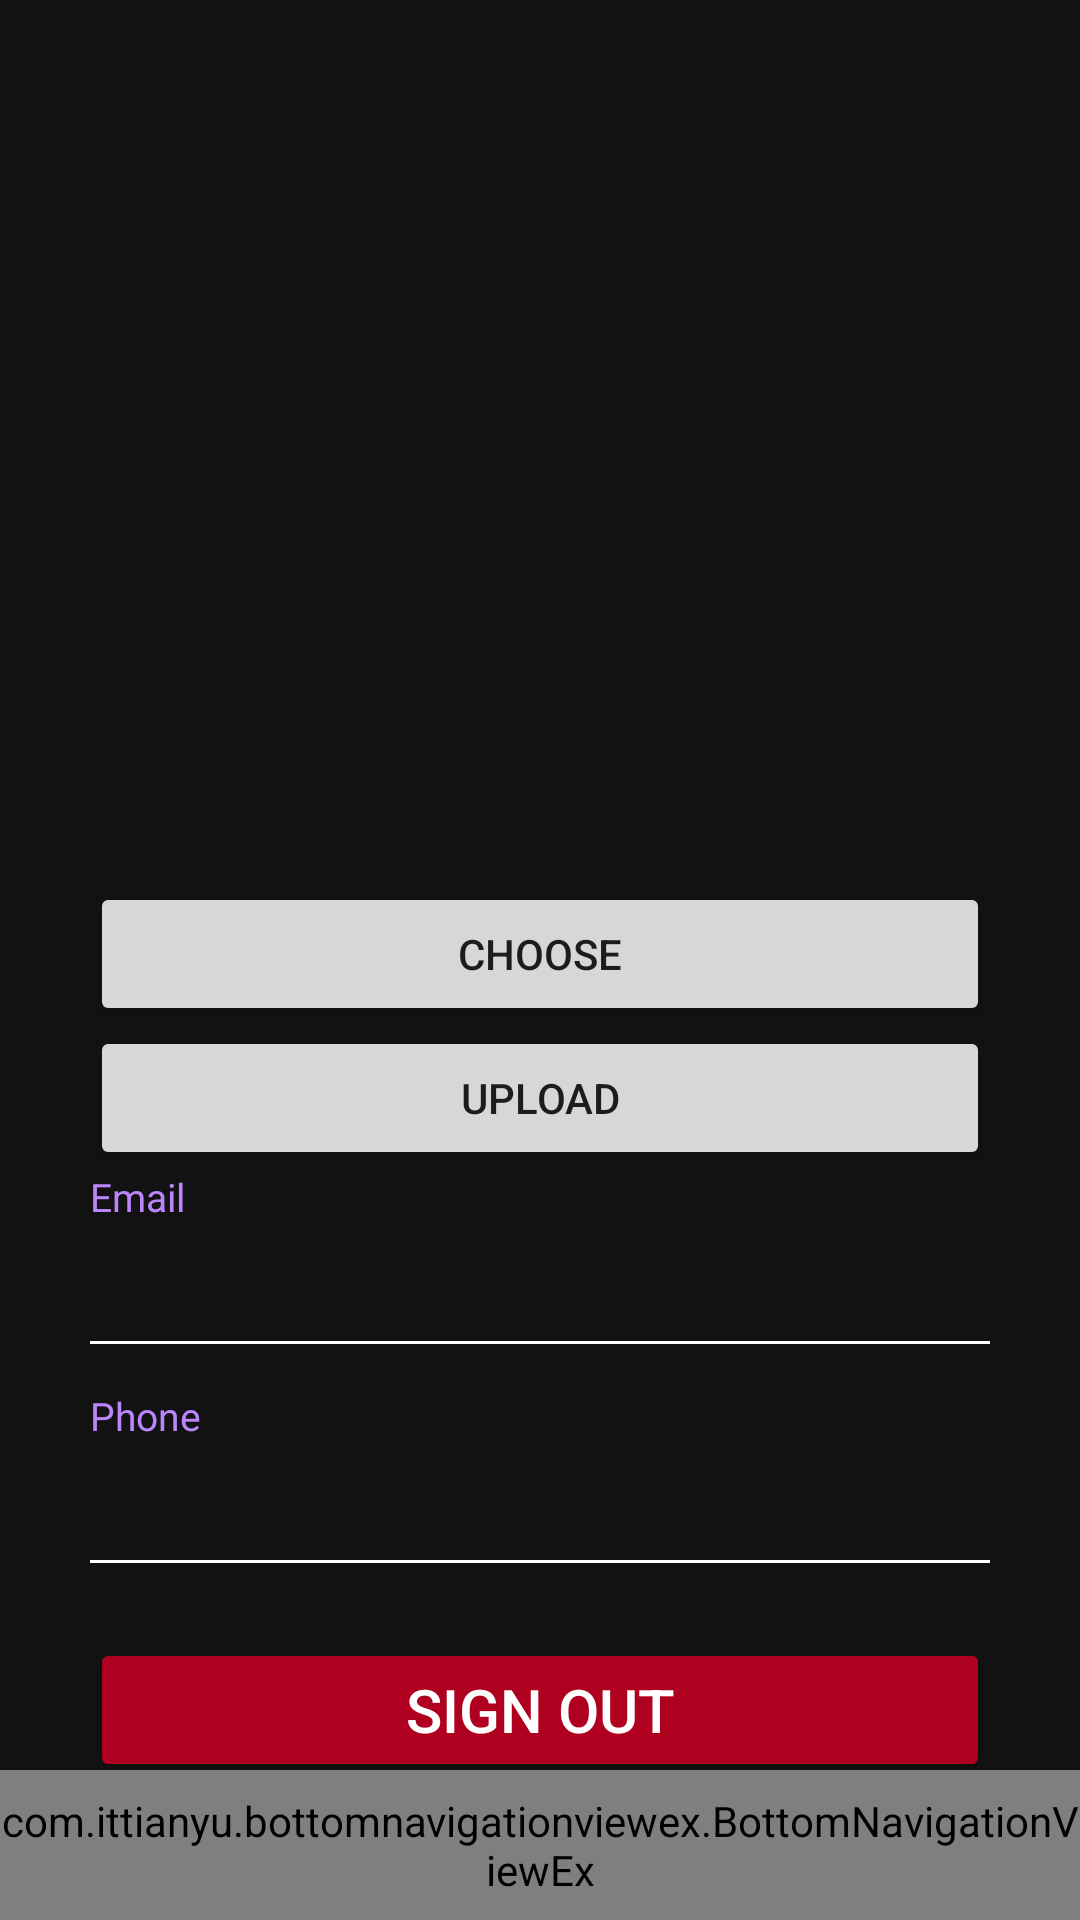

This screen was rendered from an Android layout file. Write that file and the resources it references.
<!-- AndroidManifest.xml: application theme Theme.ProjectLogin -->
<!-- res/layout/profile_menu.xml -->
<?xml version="1.0" encoding="utf-8"?>
<RelativeLayout xmlns:android="http://schemas.android.com/apk/res/android"
    xmlns:app="http://schemas.android.com/apk/res-auto"
    xmlns:tools="http://schemas.android.com/tools"
    android:layout_width="match_parent"
    android:layout_height="match_parent"
    tools:context="ui.login.ProfileActivity">

    <RelativeLayout
        android:id="@+id/rellay1"
        android:layout_width="match_parent"
        android:layout_height="wrap_content"
        android:background="#121212"
        android:paddingBottom="20dp">

        <ImageButton
            android:id="@+id/btn_settings"
            android:layout_width="50dp"
            android:layout_height="50dp"
            android:layout_marginTop="20dp"
            android:layout_marginLeft="120dp"
            android:layout_alignLeft="@id/imgUser"
            android:background="@drawable/btnsettings" />

        <RelativeLayout
            android:id="@+id/imgUser"
            android:layout_width="wrap_content"
            android:layout_height="wrap_content"
            android:layout_centerHorizontal="true"
            android:layout_marginTop="20dp">


        </RelativeLayout>

        <TextView
            android:id="@+id/Username"
            android:layout_width="wrap_content"
            android:layout_height="wrap_content"
            android:layout_below="@+id/imgUser"
            android:layout_centerHorizontal="true"
            android:layout_marginTop="15sp"
            android:fontFamily="sans-serif-light"
            android:text=""
            android:textColor="@color/purple_200"
            android:textSize="32sp" />

    </RelativeLayout>

    <LinearLayout
        android:id="@+id/linlay1"
        android:layout_width="match_parent"
        android:layout_height="wrap_content"
        android:layout_below="@id/rellay1"
        android:orientation="horizontal" />


    <RelativeLayout
        android:layout_width="match_parent"
        android:layout_height="match_parent"
        android:layout_below="@+id/linlay1"
        android:background="#121212">

        <LinearLayout
            android:layout_width="match_parent"
            android:layout_height="wrap_content"
            android:layout_centerInParent="true"
            android:layout_marginLeft="30dp"
            android:layout_marginTop="20dp"
            android:layout_marginRight="30dp"
            android:orientation="vertical">

            <LinearLayout
                android:paddingTop="150dp"
                android:id="@+id/layout_button"
                android:layout_width="match_parent"
                android:layout_height="wrap_content"
                android:layout_alignParentTop="true"
                android:orientation="vertical"
                android:weightSum="2">

                <Button
                    android:id="@+id/btnChoose"
                    android:layout_width="match_parent"
                    android:layout_height="wrap_content"
                    android:layout_weight="1"
                    android:text="Choose" />

                
                <Button
                    android:id="@+id/btnUpload"
                    android:layout_width="match_parent"
                    android:layout_height="wrap_content"
                    android:layout_weight="1"
                    android:text="Upload" />

            </LinearLayout>


            <LinearLayout
                android:layout_width="match_parent"
                android:layout_height="wrap_content"
                android:orientation="vertical">

                <TextView
                    android:layout_width="wrap_content"
                    android:layout_height="wrap_content"
                    android:text="Email"
                    android:textColor="@color/purple_200"
                    android:textSize="13sp" />

                <TextView
                    android:id="@+id/Email"
                    android:layout_width="wrap_content"
                    android:layout_height="wrap_content"
                    android:fontFamily="sans-serif-light"
                    android:text=""
                    android:textColor="#FFFF"
                    android:textSize="18sp" />

                <View
                    android:layout_width="match_parent"
                    android:layout_height="1dp"
                    android:layout_marginTop="15dp"
                    android:background="#FFFF" />

            </LinearLayout>

            <LinearLayout
                android:layout_width="match_parent"
                android:layout_height="wrap_content"
                android:layout_marginTop="15dp"
                android:orientation="vertical">

                <TextView
                    android:layout_width="wrap_content"
                    android:layout_height="wrap_content"
                    android:text="Phone"
                    android:textColor="@color/purple_200"
                    android:textSize="13sp" />

                <TextView
                    android:id="@+id/Phone"
                    android:layout_width="wrap_content"
                    android:layout_height="wrap_content"
                    android:fontFamily="sans-serif-light"
                    android:text=""
                    android:textColor="#FFFF"
                    android:textSize="18sp" />

                <View
                    android:layout_width="match_parent"
                    android:layout_height="1dp"
                    android:layout_marginTop="15dp"
                    android:background="#FFFF" />

                <Button
                    android:id="@+id/btnSignOut"
                    android:layout_width="match_parent"
                    android:layout_height="wrap_content"
                    android:layout_marginTop="25dp"
                    android:backgroundTint="@color/design_default_color_error"
                    android:textColor="@color/white"
                    android:textSize="20dp"
                    android:layout_weight="1"
                    android:text="Sign Out" />

            </LinearLayout>


        </LinearLayout>

        <ImageView
            android:id="@+id/ImageAvatar"
            android:layout_width="200dp"
            android:layout_height="200dp"
            android:layout_marginLeft="100dp" />

    </RelativeLayout>

    <RelativeLayout
        android:id="@+id/rl_footer"
        android:layout_width="fill_parent"
        android:layout_height="wrap_content"
        android:layout_alignParentBottom="true"
        tools:ignore="MissingConstraints">

        <include layout="@layout/layout_bottom_navigation_view" />
    </RelativeLayout>

</RelativeLayout>
<!-- res/layout/layout_bottom_navigation_view.xml (included above) -->
<?xml version="1.0" encoding="utf-8"?>
<merge xmlns:android="http://schemas.android.com/apk/res/android"
    xmlns:app="http://schemas.android.com/apk/res-auto">

    <androidx.constraintlayout.widget.ConstraintLayout
        android:layout_width="match_parent"
        android:layout_height="50dp"
        android:layout_alignParentBottom="true">

        <com.ittianyu.bottomnavigationviewex.BottomNavigationViewEx
            android:id="@+id/bottomNavViewBar"
            android:layout_width="match_parent"
            android:layout_height="match_parent"
            android:background="#121212"
            app:layout_constraintBottom_toBottomOf="parent"
            app:layout_constraintEnd_toEndOf="parent"
            app:layout_constraintStart_toStartOf="parent"
            app:itemTextColor="@color/layout_bottom_nav_color"
            app:itemIconTint="@color/layout_bottom_nav_color"
            app:menu="@menu/menu_example">


        </com.ittianyu.bottomnavigationviewex.BottomNavigationViewEx>

    </androidx.constraintlayout.widget.ConstraintLayout>



</merge>
<!-- resources referenced by this layout -->
<resources>
  <color name="purple_200">#FFBB86FC</color>
  <color name="white">#FFFFFFFF</color>
  <style name="Theme.ProjectLogin" parent="Theme.MaterialComponents.DayNight.NoActionBar">
          
          <item name="colorPrimary">#A277D7</item>
          <item name="colorPrimaryVariant">#A277D7</item>
          <item name="colorOnPrimary">@color/black</item>
          
          <item name="colorSecondary">@color/teal_200</item>
          <item name="colorSecondaryVariant">@color/teal_700</item>
          <item name="colorOnSecondary">@color/black</item>
          
  
  
          <item name="android:statusBarColor" tools:targetApi="l">?attr/colorOnSecondary</item>
          <item name="android:windowAnimationStyle">@null</item>
          <item name="android:windowDisablePreview">true</item>
          
      </style>
  <color name="black">#FF000000</color>
  <color name="teal_200">#FF03DAC5</color>
  <color name="teal_700">#FF018786</color>
</resources>
